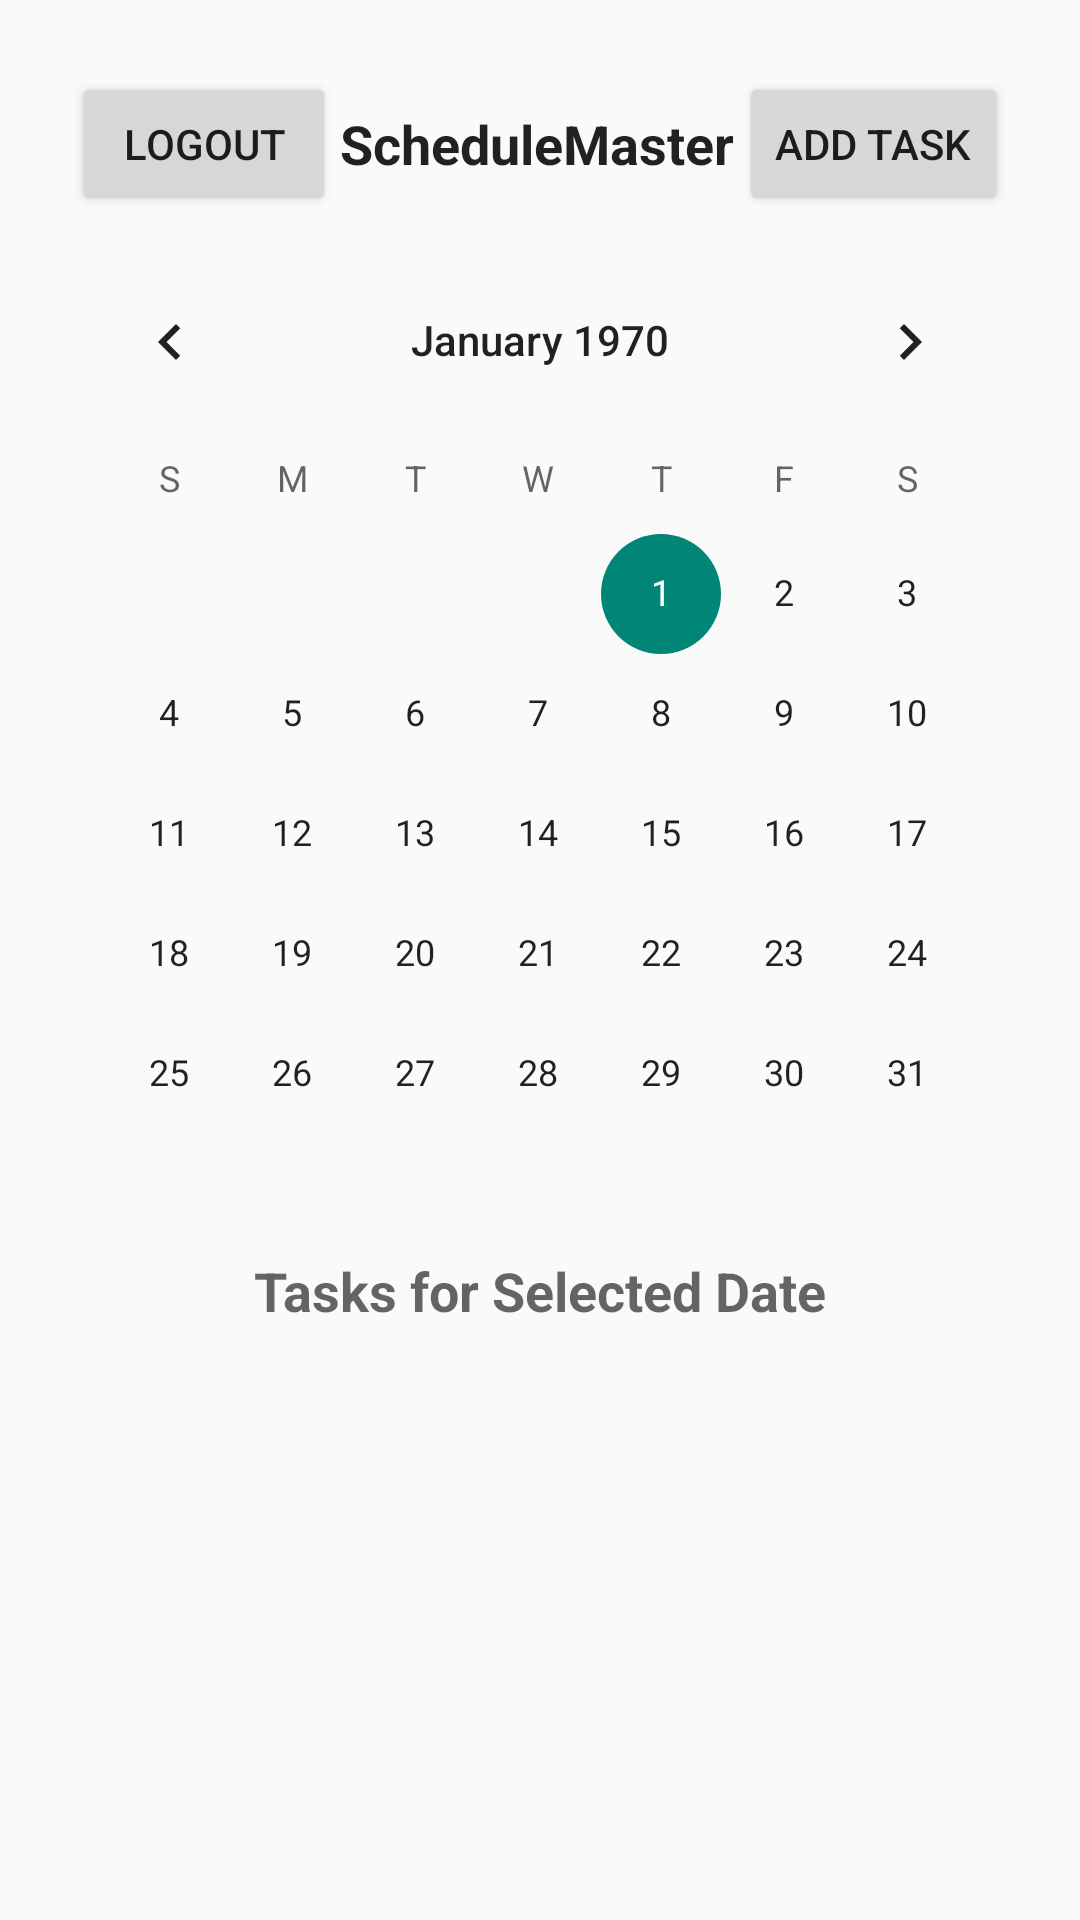

Layout XML and referenced resources for this Android screen:
<!-- AndroidManifest.xml: application theme Theme.AppCompat.Light.NoActionBar -->
<!-- res/layout/fragment_calendar.xml -->
<?xml version="1.0" encoding="utf-8"?>
<LinearLayout xmlns:android="http://schemas.android.com/apk/res/android"
    android:orientation="vertical"
    android:layout_width="match_parent"
    android:layout_height="match_parent"
    android:padding="16dp"
    android:background="?android:attr/windowBackground">

    <LinearLayout
        android:orientation="horizontal"
        android:layout_width="match_parent"
        android:layout_height="wrap_content"
        android:gravity="center_vertical"
        android:padding="8dp"
        android:background="?android:attr/actionBarItemBackground">

        <Button
            android:id="@+id/logoutButton"
            android:layout_width="wrap_content"
            android:layout_height="wrap_content"
            android:text="Logout"
            android:paddingHorizontal="12dp"/>

        <TextView
            android:id="@+id/titleText"
            android:layout_width="0dp"
            android:layout_height="wrap_content"
            android:layout_weight="1"
            android:gravity="center"
            android:text="ScheduleMaster"
            android:textSize="18sp"
            android:textStyle="bold"
            android:textColor="?android:attr/textColorPrimary" />

        <Button
            android:id="@+id/AddTaskButton"
            android:layout_width="wrap_content"
            android:layout_height="wrap_content"
            android:text="Add Task"
            android:paddingHorizontal="12dp"/>
    </LinearLayout>


    <CalendarView
        android:id="@+id/calendarView"
        android:layout_width="match_parent"
        android:layout_height="wrap_content" />

    <TextView
        android:id="@+id/taskHeader"
        android:layout_width="match_parent"
        android:layout_height="wrap_content"
        android:text="Tasks for Selected Date"
        android:textSize="18sp"
        android:paddingBottom="8dp"
        android:gravity="center_horizontal"
        android:textStyle="bold"
        android:textColor="?android:attr/textColorSecondary" />

    <androidx.recyclerview.widget.RecyclerView
        android:id="@+id/taskRecyclerView"
        android:layout_width="match_parent"
        android:layout_height="0dp"
        android:layout_weight="1"
        android:padding="8dp" />
</LinearLayout>
<!-- resources referenced by this layout -->
<resources>

</resources>
